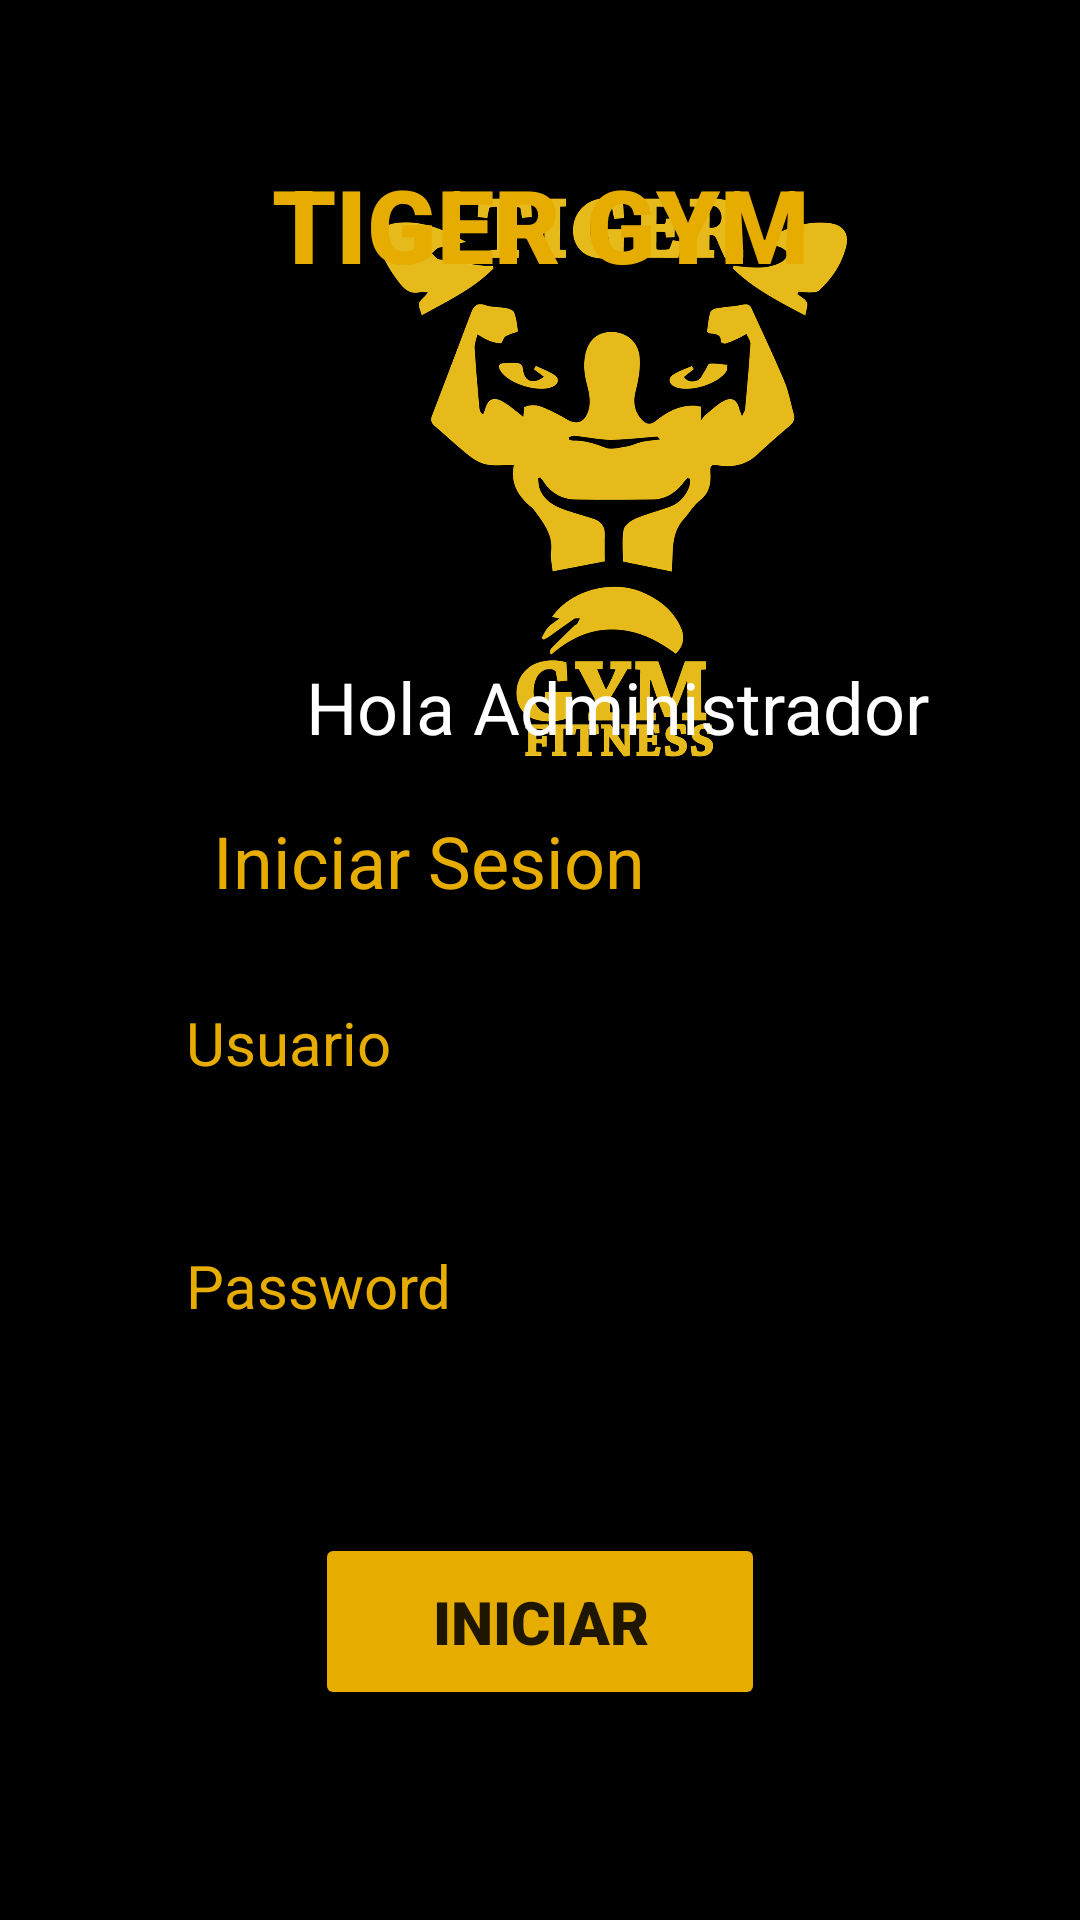

Produce the Android XML layout that renders to this screen, including the resource entries it uses.
<!-- AndroidManifest.xml: application theme Theme.TigerGym -->
<!-- res/layout/activity_login_admin.xml -->
<?xml version="1.0" encoding="utf-8"?>
<androidx.constraintlayout.widget.ConstraintLayout xmlns:android="http://schemas.android.com/apk/res/android"
    xmlns:app="http://schemas.android.com/apk/res-auto"
    xmlns:tools="http://schemas.android.com/tools"
    android:layout_width="match_parent"
    android:layout_height="match_parent"
    tools:context=".loginAdmin">

    <TextView
        android:id="@+id/textView2"
        android:layout_width="0dp"
        android:layout_height="0dp"
        android:background="@color/black"
        app:layout_constraintBottom_toBottomOf="parent"
        app:layout_constraintEnd_toEndOf="parent"
        app:layout_constraintStart_toStartOf="parent"
        app:layout_constraintTop_toTopOf="parent" />

    <ImageView
        android:id="@+id/imageView2"
        android:layout_width="0dp"
        android:layout_height="0dp"
        android:layout_marginStart="14dp"
        android:layout_marginTop="48dp"
        android:layout_marginEnd="6dp"
        app:layout_constraintBottom_toTopOf="@+id/textView4"
        app:layout_constraintEnd_toEndOf="@+id/nuevo"
        app:layout_constraintStart_toStartOf="@+id/textView3"
        app:layout_constraintTop_toTopOf="parent"
        app:srcCompat="@drawable/gym" />

    <TextView
        android:id="@+id/textView3"
        android:layout_width="wrap_content"
        android:layout_height="wrap_content"
        android:layout_marginTop="4dp"
        android:fontFamily="sans-serif-black"
        android:text="TIGER GYM"
        android:textColor="#E6AD00"
        android:textSize="34sp"
        app:layout_constraintEnd_toEndOf="parent"
        app:layout_constraintStart_toStartOf="parent"
        app:layout_constraintTop_toTopOf="@+id/imageView2" />

    <TextView
        android:id="@+id/textView4"
        android:layout_width="wrap_content"
        android:layout_height="wrap_content"
        android:layout_marginStart="9dp"
        android:layout_marginBottom="65dp"
        android:text="Iniciar Sesion"
        android:textColor="#E6AD00"
        android:textSize="24sp"
        app:layout_constraintBottom_toTopOf="@+id/user"
        app:layout_constraintStart_toStartOf="@+id/textView5"
        app:layout_constraintTop_toBottomOf="@+id/imageView2" />

    <TextView
        android:id="@+id/textView5"
        android:layout_width="wrap_content"
        android:layout_height="wrap_content"
        android:layout_marginStart="62dp"
        android:layout_marginBottom="7dp"
        android:text="Usuario"
        android:textColor="#E6AD00"
        android:textSize="20sp"
        app:layout_constraintBottom_toTopOf="@+id/user"
        app:layout_constraintStart_toStartOf="parent" />

    <TextView
        android:id="@+id/textView6"
        android:layout_width="wrap_content"
        android:layout_height="wrap_content"
        android:layout_marginBottom="10dp"
        android:text="Password"
        android:textColor="#E6AD00"
        android:textSize="20sp"
        app:layout_constraintBottom_toTopOf="@+id/pass"
        app:layout_constraintStart_toStartOf="@+id/user"
        app:layout_constraintTop_toBottomOf="@+id/user" />

    <TextView
        android:id="@+id/nuevo"
        android:layout_width="wrap_content"
        android:layout_height="wrap_content"
        android:layout_marginStart="31dp"
        android:layout_marginBottom="19dp"
        android:text="Hola Administrador"
        android:textColor="@color/white"
        android:textSize="24sp"
        app:layout_constraintBottom_toBottomOf="@+id/imageView2"
        app:layout_constraintStart_toStartOf="@+id/textView4"
        tools:ignore="TouchTargetSizeCheck,TouchTargetSizeCheck" />

    <EditText
        android:id="@+id/user"
        android:layout_width="263dp"
        android:layout_height="47dp"
        android:ems="10"
        android:inputType="textPersonName"
        android:textColor="@color/white"
        app:layout_constraintBottom_toTopOf="@+id/textView6"
        app:layout_constraintStart_toStartOf="@+id/textView5"
        app:layout_constraintTop_toBottomOf="@+id/textView4"
        tools:ignore="TouchTargetSizeCheck,SpeakableTextPresentCheck" />

    <EditText
        android:id="@+id/pass"
        android:layout_width="263dp"
        android:layout_height="44dp"
        android:layout_marginStart="61dp"
        android:layout_marginEnd="61dp"
        android:layout_marginBottom="15dp"
        android:ems="10"
        android:inputType="textPersonName"
        android:password="true"
        android:textColor="@color/white"
        app:layout_constraintBottom_toTopOf="@+id/button2"
        app:layout_constraintEnd_toEndOf="parent"
        app:layout_constraintHorizontal_bias="0.038"
        app:layout_constraintStart_toStartOf="parent"
        app:layout_constraintTop_toBottomOf="@+id/textView6"
        tools:ignore="SpeakableTextPresentCheck,TouchTargetSizeCheck" />

    <Button
        android:id="@+id/button2"
        android:layout_width="150dp"
        android:layout_height="59dp"
        android:layout_marginBottom="70dp"
        android:backgroundTint="#E6AD00"
        android:fontFamily="sans-serif-black"
        android:onClick="sesionAdmin"
        android:text="INICIAR"
        android:textSize="20sp"
        app:layout_constraintBottom_toBottomOf="parent"
        app:layout_constraintEnd_toEndOf="parent"
        app:layout_constraintStart_toStartOf="parent"
        app:layout_constraintTop_toBottomOf="@+id/pass" />
</androidx.constraintlayout.widget.ConstraintLayout>
<!-- resources referenced by this layout -->
<resources>
  <color name="black">#FF000000</color>
  <color name="white">#FFFFFFFF</color>
  <!-- drawable gym: png bitmap (drawable, 149828 bytes) -->
  <style name="Theme.TigerGym" parent="Theme.MaterialComponents.DayNight.DarkActionBar">
          
          <item name="colorPrimary">@color/purple_500</item>
          <item name="colorPrimaryVariant">@color/purple_700</item>
          <item name="colorOnPrimary">@color/white</item>
          
          <item name="colorSecondary">@color/teal_200</item>
          <item name="colorSecondaryVariant">@color/teal_700</item>
          <item name="colorOnSecondary">@color/black</item>
          
          <item name="android:statusBarColor" tools:targetApi="l">?attr/colorPrimaryVariant</item>
          
      </style>
  <color name="purple_500">#E6AD00</color>
  <color name="purple_700">#FF3700B3</color>
  <color name="teal_200">#FF03DAC5</color>
  <color name="teal_700">#FF018786</color>
</resources>
